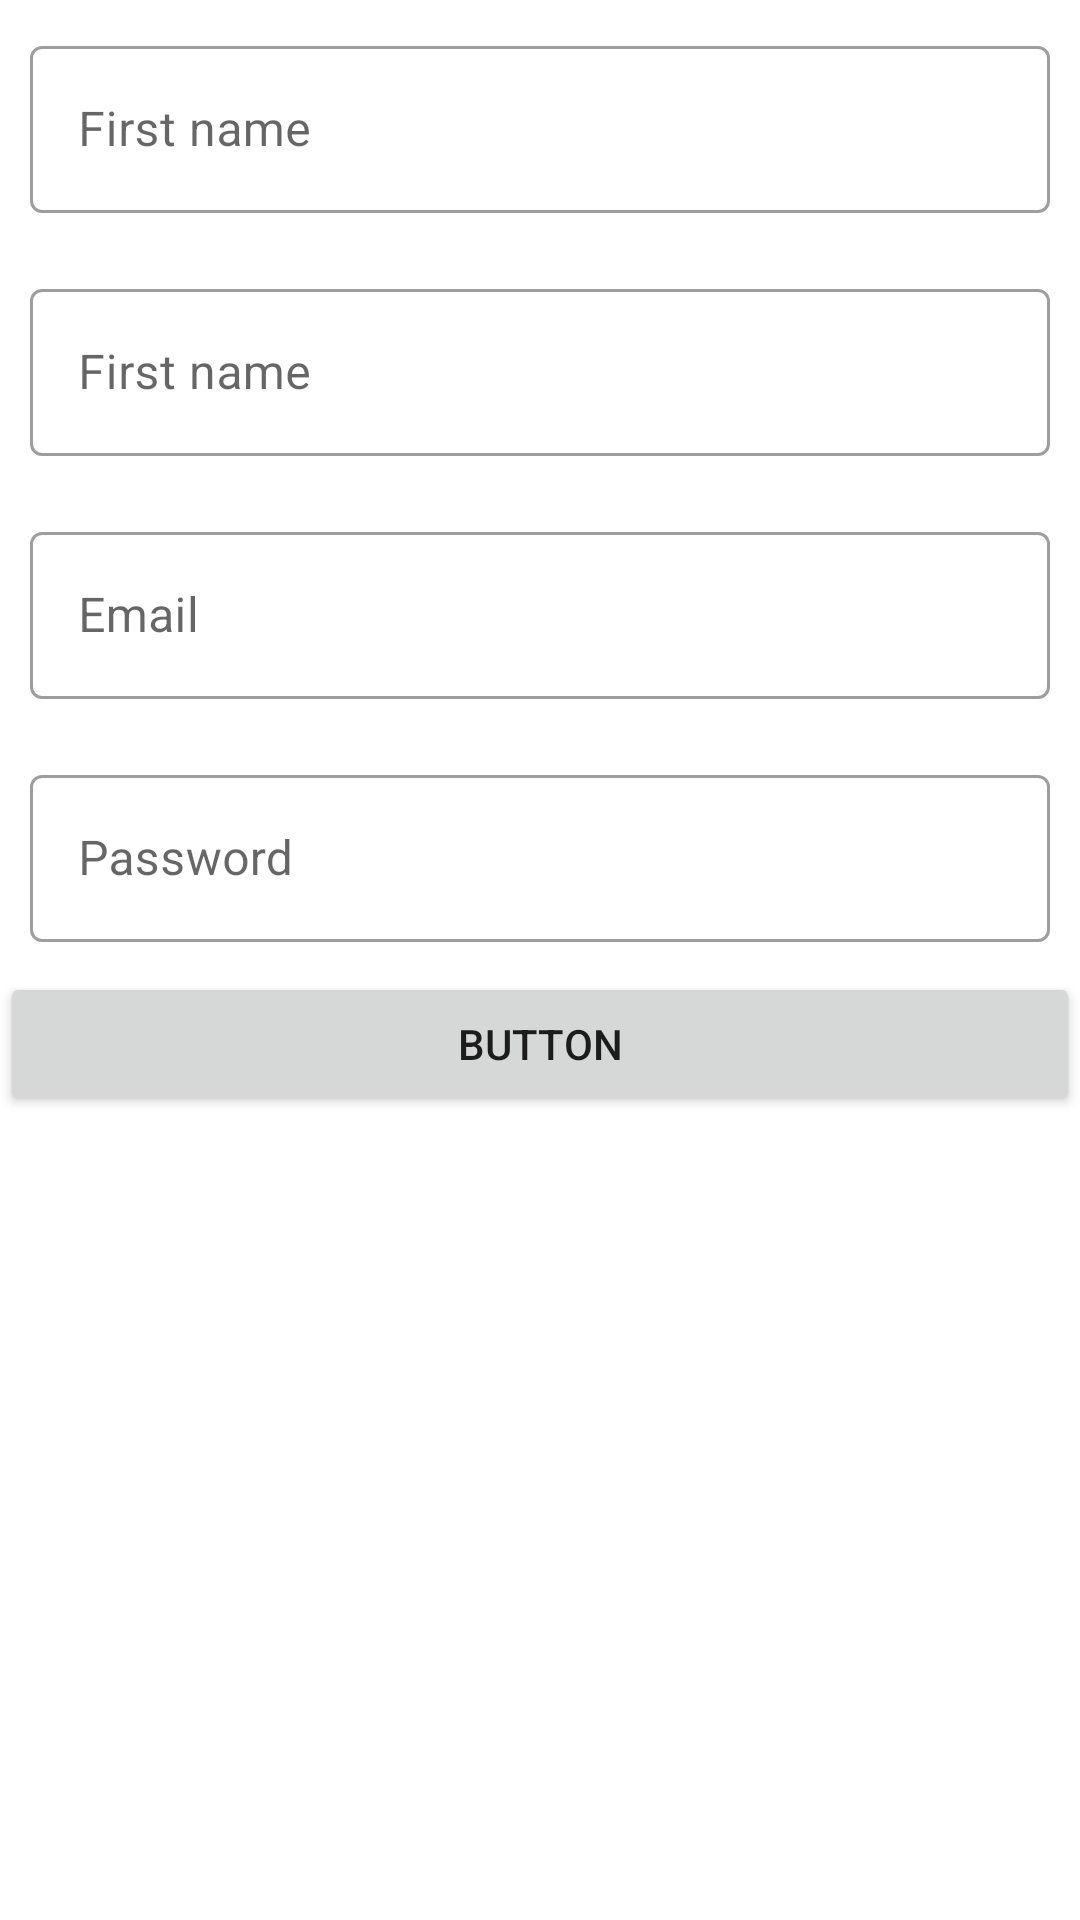

Here is an Android app screen rendered from its layout file. Give the layout XML and the strings, colors and styles it references.
<!-- AndroidManifest.xml: application theme Theme.CryptoConverter -->
<!-- res/layout/fragment_profile_edit.xml -->
<?xml version="1.0" encoding="utf-8"?>
<LinearLayout xmlns:android="http://schemas.android.com/apk/res/android"
    xmlns:app="http://schemas.android.com/apk/res-auto"
    xmlns:tools="http://schemas.android.com/tools"
    android:layout_width="match_parent"
    android:layout_height="match_parent"
    android:layout_marginHorizontal="12dp"
    android:orientation="vertical"
    android:fontFamily="@font/montserrat_regular"
    tools:context=".ui.profile.edit.ProfileEditFragment">

    <com.google.android.material.textfield.TextInputLayout
        android:id="@+id/tv_firstName_message"
        style="@style/Widget.MaterialComponents.TextInputLayout.OutlinedBox"
        android:layout_width="match_parent"
        android:layout_height="wrap_content"
        android:layout_margin="10dp">

        <com.google.android.material.textfield.TextInputEditText
            android:id="@+id/tv_firstName"
            android:layout_width="match_parent"
            android:layout_height="wrap_content"
            android:hint="First name"
            android:inputType="text"
            tools:text="Thomas" />

    </com.google.android.material.textfield.TextInputLayout>

    <com.google.android.material.textfield.TextInputLayout
        android:id="@+id/tv_lastName_message"
        style="@style/Widget.MaterialComponents.TextInputLayout.OutlinedBox"
        android:layout_width="match_parent"
        android:layout_height="wrap_content"
        android:layout_margin="10dp">

        <com.google.android.material.textfield.TextInputEditText
            android:id="@+id/tv_lastName"
            android:layout_width="match_parent"
            android:layout_height="wrap_content"
            android:hint="First name"
            android:inputType="text"
            tools:text="Edison" />

    </com.google.android.material.textfield.TextInputLayout>

    <com.google.android.material.textfield.TextInputLayout
        android:id="@+id/tv_email_message"
        style="@style/Widget.MaterialComponents.TextInputLayout.OutlinedBox"
        android:layout_width="match_parent"
        android:layout_height="wrap_content"
        android:layout_margin="10dp">

        <com.google.android.material.textfield.TextInputEditText
            android:id="@+id/tv_email"
            android:layout_width="match_parent"
            android:layout_height="wrap_content"
            android:hint="Email"
            android:inputType="textEmailAddress"
            tools:text="thomas@edison.ru"/>

    </com.google.android.material.textfield.TextInputLayout>

    <com.google.android.material.textfield.TextInputLayout
        android:id="@+id/tv_password_message"
        style="@style/Widget.MaterialComponents.TextInputLayout.OutlinedBox"
        android:layout_width="match_parent"
        android:layout_height="wrap_content"
        android:layout_margin="10dp">

        <com.google.android.material.textfield.TextInputEditText
            android:id="@+id/tv_password"
            android:layout_width="match_parent"
            android:layout_height="wrap_content"
            android:hint="Password"
            android:inputType="textPassword"
            tools:text="thomas@edison.ru"/>

    </com.google.android.material.textfield.TextInputLayout>

    <Button
        android:id="@+id/btn_save"
        android:layout_width="match_parent"
        android:layout_height="wrap_content"
        android:text="Button" />

</LinearLayout>
<!-- resources referenced by this layout -->
<resources>
  <style name="Theme.CryptoConverter" parent="Theme.MaterialComponents.DayNight.DarkActionBar">
          
          <item name="colorPrimary">@color/purple_500</item>
          <item name="colorPrimaryVariant">@color/purple_700</item>
          <item name="colorOnPrimary">@color/white</item>
          
          <item name="colorSecondary">@color/teal_200</item>
          <item name="colorSecondaryVariant">@color/teal_700</item>
          <item name="colorOnSecondary">@color/black</item>
          
          <item name="android:statusBarColor">@color/white</item>
          
  
  
          <item name="android:windowLightStatusBar">true</item>
          <item name="android:navigationBarColor">@color/white</item>
      </style>
  <color name="purple_500">#FF6200EE</color>
  <color name="purple_700">#FF3700B3</color>
  <color name="white">#FFFFFFFF</color>
  <color name="teal_200">#FF03DAC5</color>
  <color name="teal_700">#FF018786</color>
  <color name="black">#FF000000</color>
</resources>
